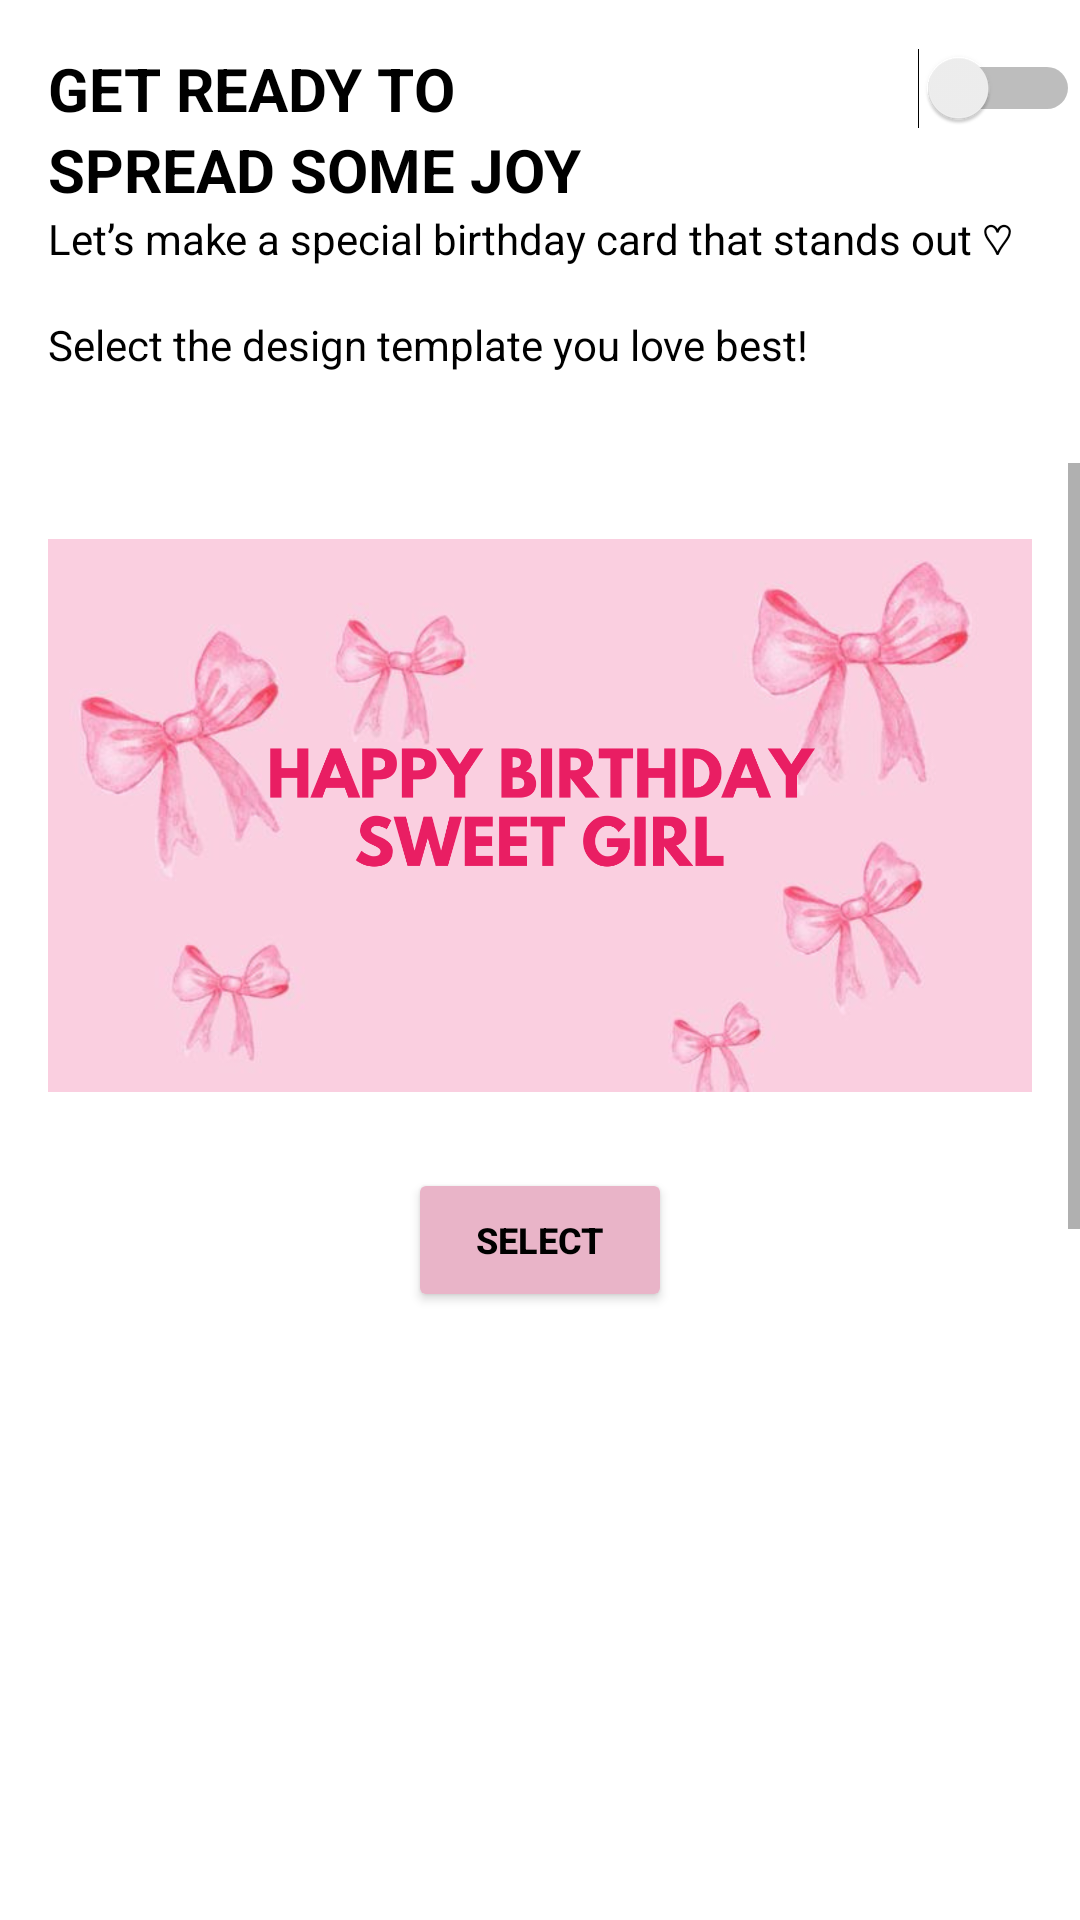

Write the Android layout XML for this screen, with the resource values it uses.
<!-- AndroidManifest.xml: application theme Theme.BirthdayCardApp -->
<!-- res/layout/activity_home.xml -->
<?xml version="1.0" encoding="utf-8"?>
<androidx.constraintlayout.widget.ConstraintLayout xmlns:android="http://schemas.android.com/apk/res/android"
    xmlns:app="http://schemas.android.com/apk/res-auto"
    xmlns:tools="http://schemas.android.com/tools"
    android:id="@+id/main"
    android:layout_width="match_parent"
    android:layout_height="match_parent"
    tools:context=".HomeActivity">

    <TextView
        android:id="@+id/textView"
        android:layout_width="wrap_content"
        android:layout_height="wrap_content"
        android:layout_marginStart="16dp"
        android:layout_marginTop="16dp"
        android:text="GET READY TO"
        android:textSize="20sp"
        android:textStyle="bold"
        app:layout_constraintStart_toStartOf="parent"
        app:layout_constraintTop_toTopOf="parent" />

    <Switch
        android:id="@+id/themeSwitch"
        android:layout_width="wrap_content"
        android:layout_height="wrap_content"
        android:layout_marginStart="16dp"
        android:gravity="center"
        app:layout_constraintBottom_toBottomOf="@id/textView"
        app:layout_constraintEnd_toEndOf="parent"
        app:layout_constraintHorizontal_bias="1.0"
        app:layout_constraintStart_toEndOf="@id/textView"
        app:layout_constraintTop_toTopOf="@id/textView"
        app:layout_constraintVertical_bias="0.0"
        tools:ignore="MissingConstraints" />

    <TextView
        android:id="@+id/textView3"
        android:layout_width="wrap_content"
        android:layout_height="wrap_content"
        android:layout_marginStart="16dp"
        android:text="SPREAD SOME JOY"
        android:textSize="20sp"
        android:textStyle="bold"
        app:layout_constraintStart_toStartOf="parent"
        app:layout_constraintTop_toBottomOf="@id/textView" />

    <TextView
        android:id="@+id/textView2"
        android:layout_width="wrap_content"
        android:layout_height="wrap_content"
        android:layout_marginStart="16dp"
        android:text="Let’s make a special birthday card that stands out ♡"
        android:textSize="14sp"
        app:layout_constraintStart_toStartOf="parent"
        app:layout_constraintTop_toBottomOf="@id/textView3" />

    <TextView
        android:id="@+id/textView4"
        android:layout_width="wrap_content"
        android:layout_height="wrap_content"
        android:layout_marginStart="16dp"
        android:layout_marginTop="16dp"
        android:text="Select the design template you love best!"
        android:textSize="14sp"
        app:layout_constraintStart_toStartOf="parent"
        app:layout_constraintTop_toBottomOf="@id/textView2" />

    <ScrollView
        android:layout_width="match_parent"
        android:layout_height="0dp"
        android:layout_marginTop="30dp"
        app:layout_constraintBottom_toBottomOf="parent"
        app:layout_constraintTop_toBottomOf="@id/textView4">

        <LinearLayout
            android:layout_width="match_parent"
            android:layout_height="wrap_content"
            android:orientation="vertical">

            <ImageView
                android:id="@+id/imageView1"
                android:layout_width="match_parent"
                android:layout_height="235dp"
                android:layout_marginLeft="16dp"
                android:layout_marginRight="16dp"
                app:srcCompat="@drawable/temp1" />

            <Button
                android:id="@+id/button1"
                android:layout_width="wrap_content"
                android:layout_height="wrap_content"
                android:layout_gravity="center"
                android:backgroundTint="#E9B4C8"
                android:text="Select"
                android:textAlignment="center"
                android:textSize="12sp"
                android:textStyle="bold" />

            <ImageView
                android:id="@+id/imageView2"
                android:layout_width="match_parent"
                android:layout_height="235dp"
                android:layout_marginLeft="16dp"
                android:layout_marginRight="16dp"
                android:layout_marginTop="20dp"
                app:srcCompat="@drawable/temp2" />

            <Button
                android:id="@+id/button2"
                android:layout_width="wrap_content"
                android:layout_height="wrap_content"
                android:layout_gravity="center"
                android:backgroundTint="#E9A3FA"
                android:text="Select"
                android:textAlignment="center"
                android:textSize="12sp"
                android:textStyle="bold" />

            <ImageView
                android:id="@+id/imageView3"
                android:layout_width="match_parent"
                android:layout_height="235dp"
                android:layout_marginLeft="16dp"
                android:layout_marginRight="16dp"
                android:layout_marginTop="20dp"
                app:srcCompat="@drawable/temp3" />

            <Button
                android:id="@+id/button3"
                android:layout_width="wrap_content"
                android:layout_height="wrap_content"
                android:layout_gravity="center"
                android:backgroundTint="#A5D9EF"
                android:text="Select"
                android:textAlignment="center"
                android:textSize="12sp"
                android:textStyle="bold"
                android:layout_marginBottom="35dp"/>

        </LinearLayout>

    </ScrollView>

</androidx.constraintlayout.widget.ConstraintLayout>
<!-- resources referenced by this layout -->
<resources>
  <!-- drawable temp1: png bitmap (drawable, 582972 bytes) -->
  <!-- drawable temp3: png bitmap (drawable, 756677 bytes) -->
  <style name="Theme.BirthdayCardApp" parent="Theme.AppCompat.Light.NoActionBar">
          <item name="colorPrimary">@color/colorPrimaryLight</item>
          <item name="colorPrimaryDark">@color/colorPrimaryDarkLight</item>
          <item name="colorAccent">@color/colorAccentLight</item>
          <item name="android:textColor">@color/textColorLight</item>
          <item name="android:background">@color/backgroundLight</item>
      </style>
  <color name="colorPrimaryLight">#FFFFFF</color>
  <color name="colorPrimaryDarkLight">#F9BFE4</color>
  <color name="colorAccentLight">#F53D64</color>
  <color name="textColorLight">#000000</color>
  <color name="backgroundLight">#FFFFFF</color>
</resources>
